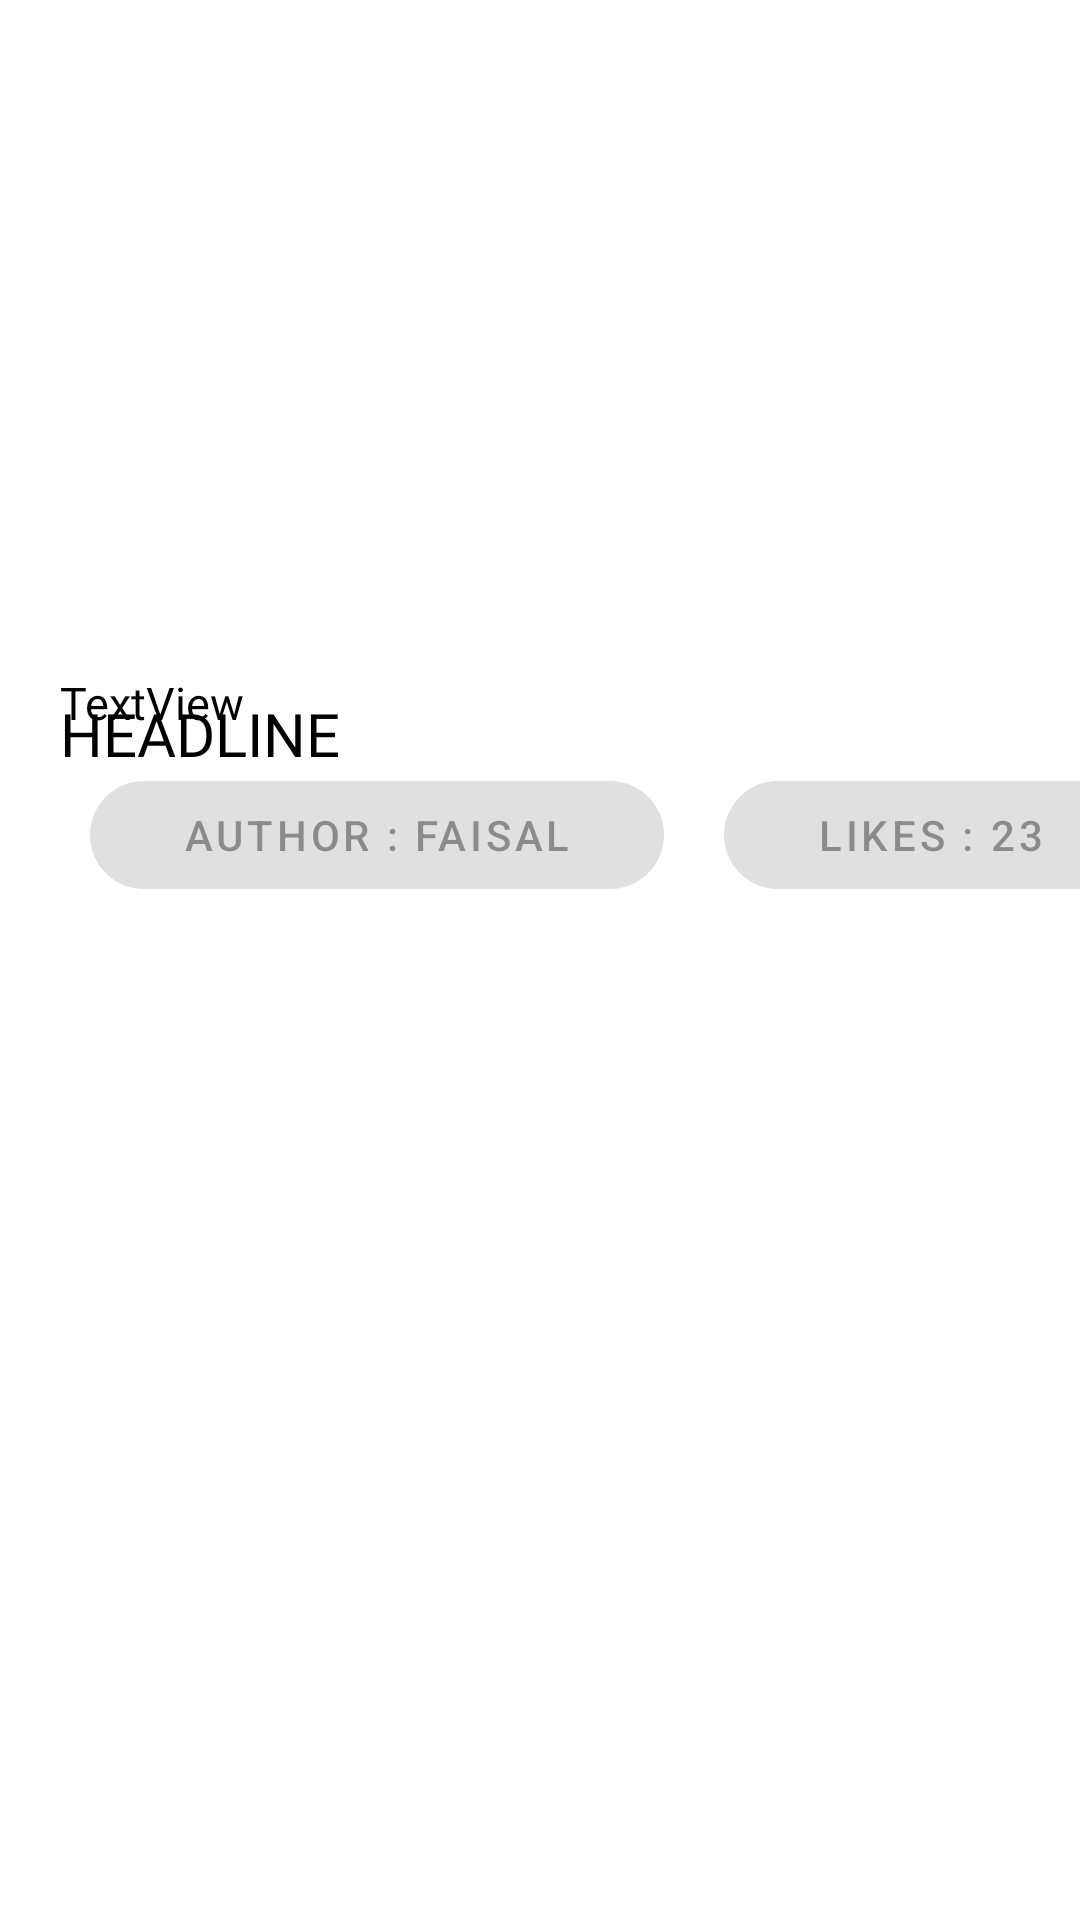

The Android layout XML behind this screen, and the referenced resources:
<!-- AndroidManifest.xml: application theme Theme.Kenium -->
<!-- res/layout/activity_article.xml -->
<?xml version="1.0" encoding="utf-8"?>
<androidx.constraintlayout.motion.widget.MotionLayout xmlns:android="http://schemas.android.com/apk/res/android"
    xmlns:app="http://schemas.android.com/apk/res-auto"
    xmlns:tools="http://schemas.android.com/tools"
    android:layout_width="match_parent"
    android:layout_height="match_parent"
    app:layoutDescription="@xml/activity_article_scene"
    tools:context=".ArticleActivity">

    <ImageView
        android:id="@+id/image"
        android:layout_width="414dp"
        android:layout_height="211dp"
        android:scaleType="centerCrop"
        app:layout_constraintEnd_toEndOf="parent"
        app:layout_constraintStart_toStartOf="parent"
        app:layout_constraintTop_toTopOf="parent"
        app:srcCompat="@drawable/cs" />

    <TextView
        android:id="@+id/heading"
        android:layout_width="match_parent"
        android:layout_height="wrap_content"
        android:layout_margin="20dp"
        android:fontFamily="@font/m_bold"
        android:text="HEADLINE"
        android:textColor="@color/black"
        android:textSize="20dp"
        app:layout_constraintStart_toStartOf="parent"
        app:layout_constraintTop_toBottomOf="@+id/image" />

    <ScrollView
        android:id="@+id/scrollView3"
        android:layout_width="match_parent"
        android:layout_height="wrap_content"

        >

        <LinearLayout
            android:layout_width="match_parent"
            android:layout_height="wrap_content"
            android:orientation="vertical" >

            <TextView
                android:id="@+id/summary"
                android:layout_marginLeft="20dp"
                android:layout_marginRight="25dp"
                android:textSize="15dp"
                android:textColor="@color/black"
                android:fontFamily="@font/m_regular"
                android:layout_marginVertical="10dp"
                android:layout_width="match_parent"
                android:layout_height="wrap_content"
                android:text="TextView" />

            <LinearLayout
                android:layout_width="match_parent"
                android:layout_height="wrap_content"
                android:weightSum="2"
                android:layout_marginHorizontal="20dp"
                android:orientation="horizontal">
                <com.google.android.material.button.MaterialButton
                    android:layout_width="wrap_content"
                    android:layout_height="wrap_content"
                    android:id="@+id/author"
                    android:layout_weight="1"
                    app:cornerRadius="40dp"
                    android:enabled="false"
                    android:layout_marginHorizontal="10dp"
                    android:text="Author : Faisal"
                    />

                <com.google.android.material.button.MaterialButton
                    android:layout_width="wrap_content"
                    android:layout_height="wrap_content"
                    android:id="@+id/likes"
                    android:layout_weight="1"
                    android:enabled="false"
                    android:layout_marginHorizontal="10dp"
                    app:cornerRadius="40dp"
                    android:text="Likes : 23"
                    />
            </LinearLayout>

        </LinearLayout>
    </ScrollView>


</androidx.constraintlayout.motion.widget.MotionLayout>
<!-- resources referenced by this layout -->
<resources>
  <color name="black">#FF000000</color>
  <style name="Theme.Kenium" parent="Theme.MaterialComponents.DayNight.DarkActionBar">
          
          <item name="colorPrimary">@color/purple_500</item>
          <item name="colorPrimaryVariant">@color/purple_700</item>
          <item name="colorOnPrimary">@color/white</item>
          
          <item name="colorSecondary">@color/teal_200</item>
          <item name="colorSecondaryVariant">@color/teal_700</item>
          <item name="colorOnSecondary">@color/black</item>
          
          <item name="android:statusBarColor" tools:targetApi="l">?attr/colorPrimaryVariant</item>
          
      </style>
  <color name="white">#FFFFFFFF</color>
  <!-- not gathered from this repository: default colours our renderer supplied (Android Studio template values) -->
  <color name="purple_500">#FF6200EE</color>
  <color name="purple_700">#FF3700B3</color>
  <color name="teal_200">#FF03DAC5</color>
  <color name="teal_700">#FF018786</color>
</resources>
